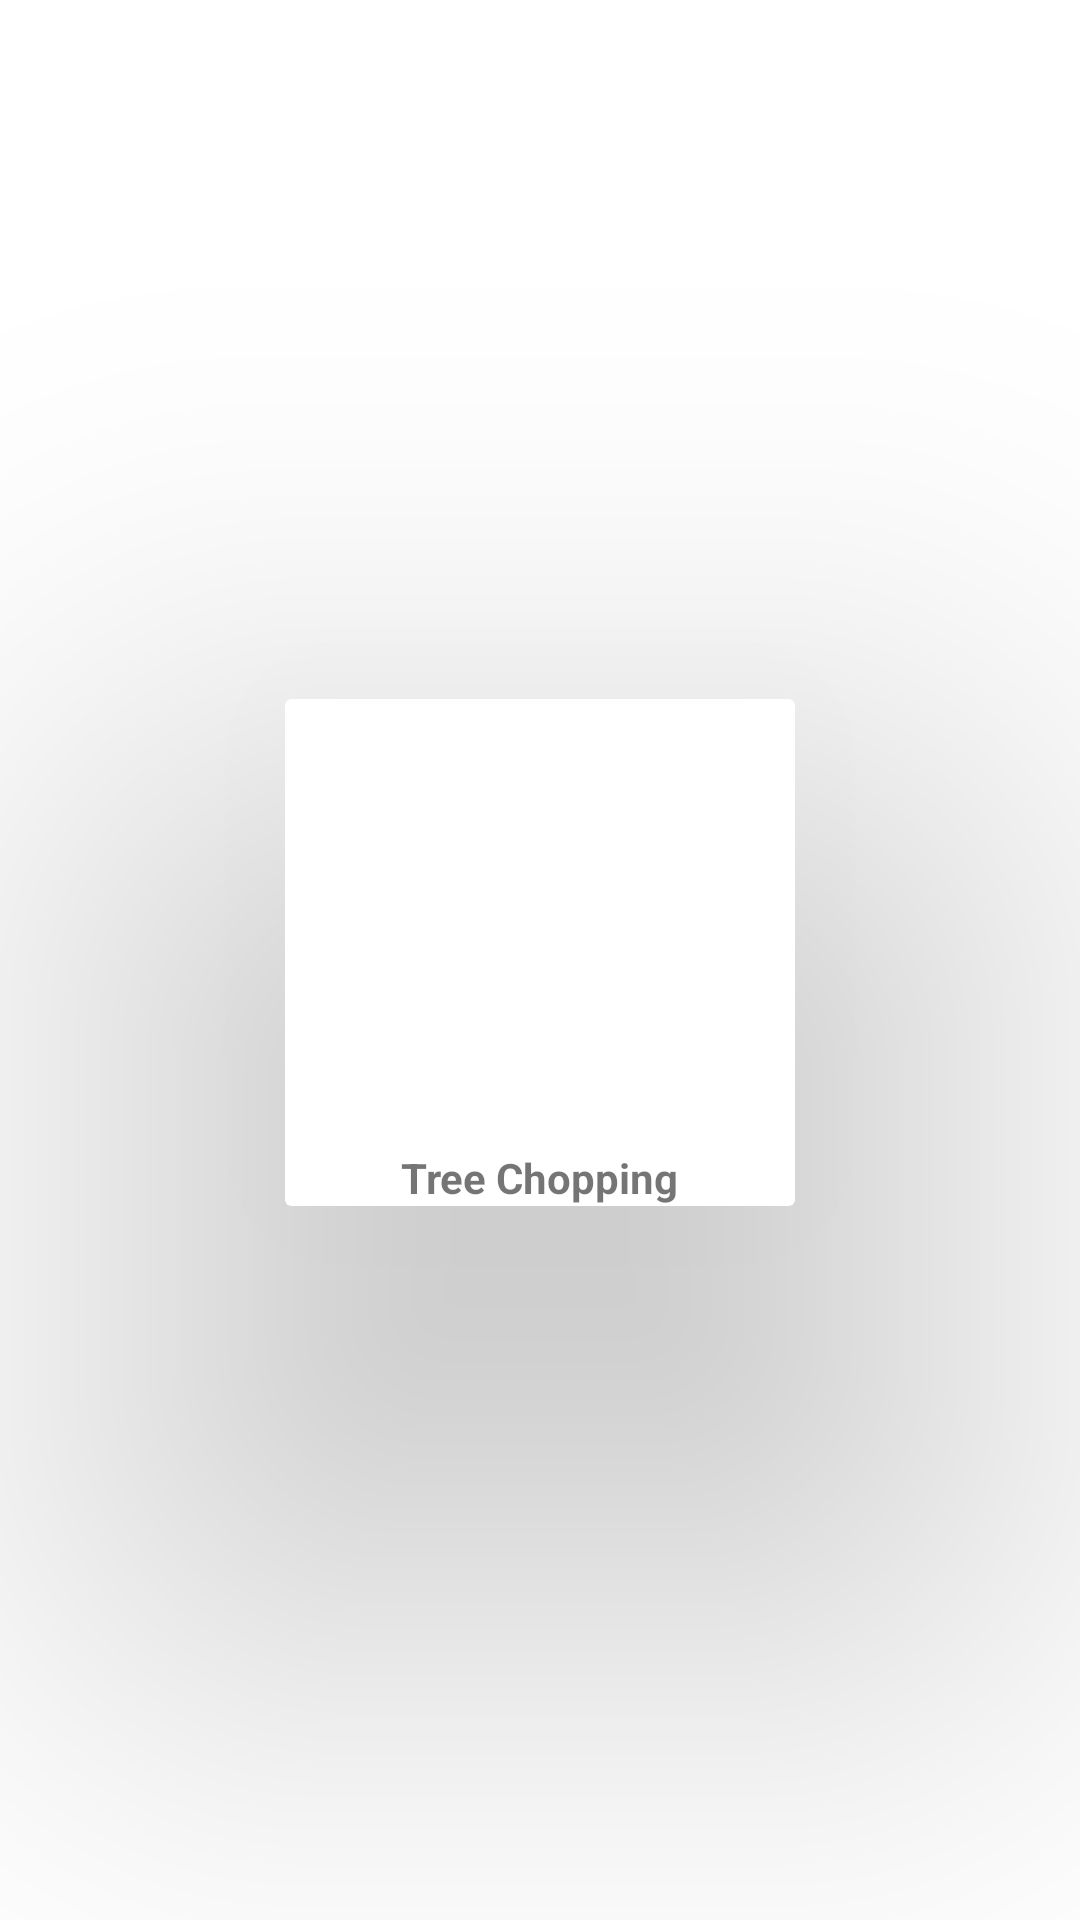

This screen was rendered from an Android layout file. Write that file and the resources it references.
<!-- AndroidManifest.xml: application theme Theme.ActivitiesTracker -->
<!-- res/layout/grid_lay.xml -->
<?xml version="1.0" encoding="utf-8"?>
<androidx.constraintlayout.widget.ConstraintLayout xmlns:android="http://schemas.android.com/apk/res/android"
    xmlns:app="http://schemas.android.com/apk/res-auto"
    xmlns:tools="http://schemas.android.com/tools"
    android:layout_width="wrap_content"
    android:layout_height="wrap_content"
    android:layout_marginHorizontal="10dp"
    android:layout_marginVertical="20dp">

    <androidx.cardview.widget.CardView
        android:layout_width="170dp"
        android:layout_height="wrap_content"
        android:layout_marginTop="5dp"
        android:layout_marginBottom="10dp"
        app:cardElevation="100dp"
        app:layout_constraintBottom_toBottomOf="parent"
        app:layout_constraintEnd_toEndOf="parent"
        app:layout_constraintHorizontal_bias="0.5"
        app:layout_constraintStart_toStartOf="parent"
        app:layout_constraintTop_toTopOf="parent" >

        <RelativeLayout
            android:layout_width="match_parent"
            android:layout_height="match_parent">

            <ImageView
                android:id="@+id/imageview"
                android:layout_width="145dp"
                android:layout_height="145dp"
                android:layout_centerHorizontal="true"
                android:padding="15dp"
                android:src="@drawable/ic_01" />

            <TextView
                android:id="@+id/textview"
                android:layout_width="wrap_content"
                android:layout_height="wrap_content"
                android:layout_below="@+id/imageview"
                android:layout_centerHorizontal="true"
                android:text="Tree Chopping"
                android:layout_marginTop="5sp"
                android:textSize="14sp"
                android:textStyle="bold" />
        </RelativeLayout>
    </androidx.cardview.widget.CardView>

</androidx.constraintlayout.widget.ConstraintLayout>
<!-- resources referenced by this layout -->
<resources>
  <style name="Theme.ActivitiesTracker" parent="Theme.MaterialComponents.Light">
          
          <item name="colorPrimary">@color/purple_500</item>
          <item name="colorPrimaryVariant">@color/purple_700</item>
          <item name="colorOnPrimary">@color/white</item>
          
          <item name="colorSecondary">@color/teal_200</item>
          <item name="colorSecondaryVariant">@color/teal_700</item>
          <item name="colorOnSecondary">@color/black</item>
          
          <item name="android:statusBarColor" tools:targetApi="l">?attr/colorPrimaryVariant</item>
          
      </style>
  <color name="purple_500">#FFA500</color>
  <color name="purple_700">#FFA500</color>
  <color name="white">#ffffff</color>
  <color name="teal_200">#FFA500</color>
  <color name="teal_700">#FFA500</color>
  <color name="black">#FFA500</color>
</resources>
